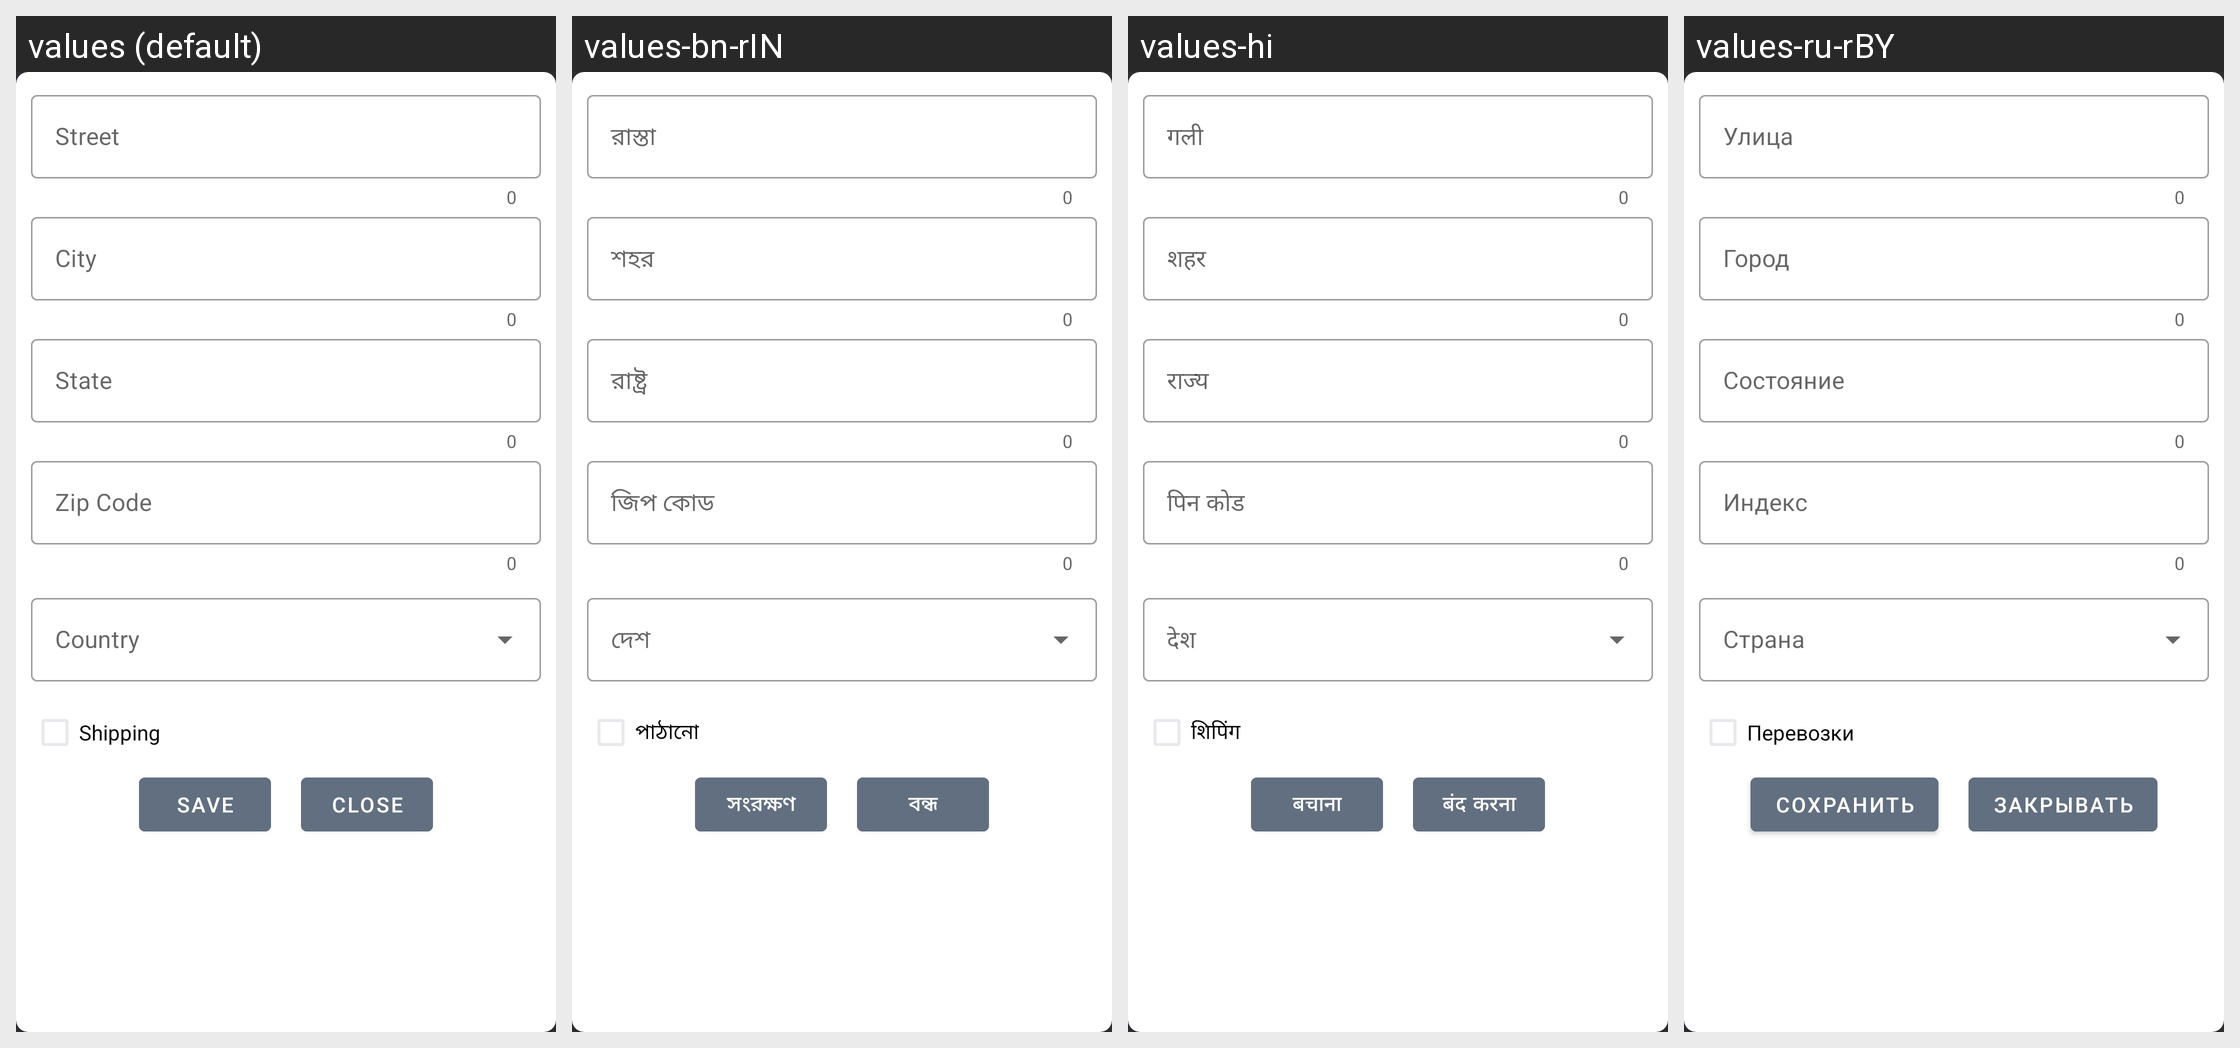

Strings drawn on this Android screen and how each of the app's shown locales translates them:
Android screen res/layout/address_picker_bottom_sheet.xml rendered under 4 locales, left to right: values (default), values-bn-rIN, values-hi, values-ru-rBY. Device: Nexus 5 (rendered at 1080×1920; each locale shown at half size, 540×960, under a caption strip naming it); theme Theme.Main.
Other locales in the repository, not shown: values-de-rDE, values-pt-rBR.
Strings drawn on this screen, with the default value and each locale's value (text and hints the layout hard-codes, and strings that could not be matched under every locale, appear in the picture but are not listed):

street
  values: Street
  values-bn-rIN: রাস্তা
  values-hi: गली
  values-ru-rBY: Улица

city
  values: City
  values-bn-rIN: শহর
  values-hi: शहर
  values-ru-rBY: Город

state
  values: State
  values-bn-rIN: রাষ্ট্র
  values-hi: राज्य
  values-ru-rBY: Состояние

zip_code
  values: Zip Code
  values-bn-rIN: জিপ কোড
  values-hi: पिन कोड
  values-ru-rBY: Индекс

shipping_address
  values: Shipping
  values-bn-rIN: পাঠানো
  values-hi: शिपिंग
  values-ru-rBY: Перевозки

save
  values: Save
  values-bn-rIN: সংরক্ষণ
  values-hi: बचाना
  values-ru-rBY: Сохранить

close
  values: Close
  values-bn-rIN: বন্ধ
  values-hi: बंद करना
  values-ru-rBY: Закрывать
